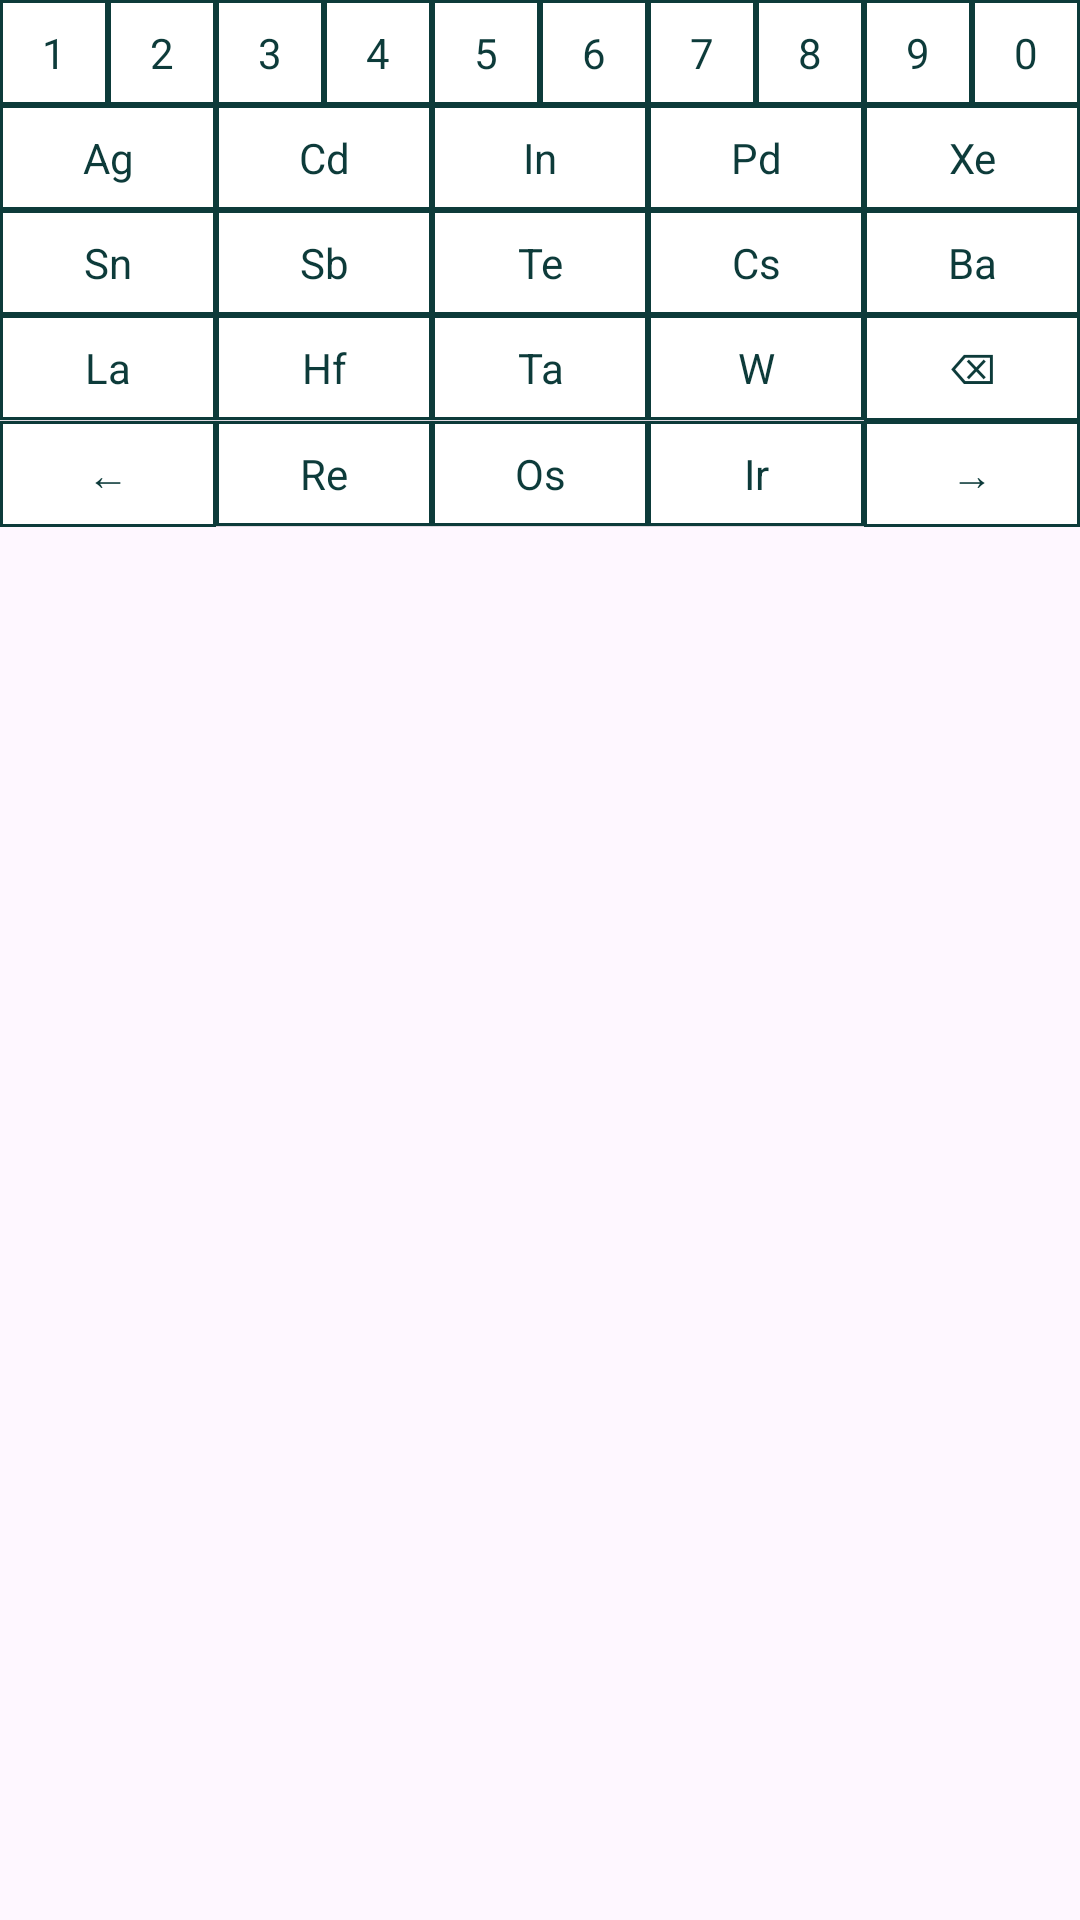

Produce the Android XML layout that renders to this screen, including the resource entries it uses.
<!-- AndroidManifest.xml: application theme Theme.Demochemcalc -->
<!-- res/layout/keyboard_page4.xml -->
<?xml version="1.0" encoding="utf-8"?>
<LinearLayout xmlns:android="http://schemas.android.com/apk/res/android"
    android:id="@+id/chemKeyboard4"
    android:layout_width="match_parent"
    android:layout_height="wrap_content"
    android:orientation="vertical"
    android:padding="0dp">

    

    
    <LinearLayout
        android:layout_width="match_parent"
        android:layout_height="wrap_content"
        android:orientation="horizontal"
        android:weightSum="10">

        <Button android:text="1" style="@style/ChemKeyNoMargin" android:layout_width="0dp" android:layout_height="wrap_content" android:layout_weight="1"/>
        <Button android:text="2" style="@style/ChemKeyNoMargin" android:layout_width="0dp" android:layout_height="wrap_content" android:layout_weight="1"/>
        <Button android:text="3" style="@style/ChemKeyNoMargin" android:layout_width="0dp" android:layout_height="wrap_content" android:layout_weight="1"/>
        <Button android:text="4" style="@style/ChemKeyNoMargin" android:layout_width="0dp" android:layout_height="wrap_content" android:layout_weight="1"/>
        <Button android:text="5" style="@style/ChemKeyNoMargin" android:layout_width="0dp" android:layout_height="wrap_content" android:layout_weight="1"/>
        <Button android:text="6" style="@style/ChemKeyNoMargin" android:layout_width="0dp" android:layout_height="wrap_content" android:layout_weight="1"/>
        <Button android:text="7" style="@style/ChemKeyNoMargin" android:layout_width="0dp" android:layout_height="wrap_content" android:layout_weight="1"/>
        <Button android:text="8" style="@style/ChemKeyNoMargin" android:layout_width="0dp" android:layout_height="wrap_content" android:layout_weight="1"/>
        <Button android:text="9" style="@style/ChemKeyNoMargin" android:layout_width="0dp" android:layout_height="wrap_content" android:layout_weight="1"/>
        <Button android:text="0" style="@style/ChemKeyNoMargin" android:layout_width="0dp" android:layout_height="wrap_content" android:layout_weight="1"/>

    </LinearLayout>

    <LinearLayout
        android:layout_width="match_parent"
        android:layout_height="wrap_content"
        android:orientation="horizontal"
        android:weightSum="5">

        
        <Button android:text="Ag" style="@style/ChemKeyNoMargin" android:layout_width="0dp" android:layout_height="wrap_content" android:layout_weight="1"/>
        <Button android:text="Cd" style="@style/ChemKeyNoMargin" android:layout_width="0dp" android:layout_height="wrap_content" android:layout_weight="1"/>
        <Button android:text="In" style="@style/ChemKeyNoMargin" android:layout_width="0dp" android:layout_height="wrap_content" android:layout_weight="1"/>
        <Button android:text="Pd" style="@style/ChemKeyNoMargin" android:layout_width="0dp" android:layout_height="wrap_content" android:layout_weight="1"/>
        <Button android:text="Xe" style="@style/ChemKeyNoMargin" android:layout_width="0dp" android:layout_height="wrap_content" android:layout_weight="1"/>

    </LinearLayout>

    <LinearLayout
        android:layout_width="match_parent"
        android:layout_height="wrap_content"
        android:orientation="horizontal"
        android:weightSum="5">

        
        <Button android:text="Sn" style="@style/ChemKeyNoMargin" android:layout_width="0dp" android:layout_height="wrap_content" android:layout_weight="1"/>
        <Button android:text="Sb" style="@style/ChemKeyNoMargin" android:layout_width="0dp" android:layout_height="wrap_content" android:layout_weight="1"/>
        <Button android:text="Te" style="@style/ChemKeyNoMargin" android:layout_width="0dp" android:layout_height="wrap_content" android:layout_weight="1"/>
        <Button android:text="Cs" style="@style/ChemKeyNoMargin" android:layout_width="0dp" android:layout_height="wrap_content" android:layout_weight="1"/>
        <Button android:text="Ba" style="@style/ChemKeyNoMargin" android:layout_width="0dp" android:layout_height="wrap_content" android:layout_weight="1"/>

    </LinearLayout>

    <LinearLayout
        android:layout_width="match_parent"
        android:layout_height="wrap_content"
        android:orientation="horizontal"
        android:weightSum="5">

        
        <Button android:text="La" style="@style/ChemKeyNoMargin" android:layout_width="0dp" android:layout_height="wrap_content" android:layout_weight="1"/>
        <Button android:text="Hf" style="@style/ChemKeyNoMargin" android:layout_width="0dp" android:layout_height="wrap_content" android:layout_weight="1"/>
        <Button android:text="Ta" style="@style/ChemKeyNoMargin" android:layout_width="0dp" android:layout_height="wrap_content" android:layout_weight="1"/>
        <Button android:text="W" style="@style/ChemKeyNoMargin" android:layout_width="0dp" android:layout_height="wrap_content" android:layout_weight="1"/>

        <Button
            android:id="@+id/deleteBtn"
            style="@style/ChemKeyNoMargin"
            android:layout_width="0dp"
            android:layout_height="wrap_content"
            android:text="⌫"
            android:layout_weight="1" />

    </LinearLayout>

    <LinearLayout
        android:layout_width="match_parent"
        android:layout_height="wrap_content"
        android:orientation="horizontal"
        android:weightSum="5">

        
        <Button
            android:text="←"
            android:id="@+id/previousPageBtn"
            style="@style/ChemKeyNoMargin"
            android:layout_width="0dp"
            android:layout_height="wrap_content"
            android:layout_weight="1"/>

        <Button android:text="Re" style="@style/ChemKeyNoMargin" android:layout_width="0dp" android:layout_height="wrap_content" android:layout_weight="1"/>
        <Button android:text="Os" style="@style/ChemKeyNoMargin" android:layout_width="0dp" android:layout_height="wrap_content" android:layout_weight="1"/>
        <Button android:text="Ir" style="@style/ChemKeyNoMargin" android:layout_width="0dp" android:layout_height="wrap_content" android:layout_weight="1"/>














        <Button
            android:text="→"
            android:id="@+id/nextPageBtn"
            style="@style/ChemKeyNoMargin"
            android:layout_width="0dp"
            android:layout_height="wrap_content"
            android:layout_weight="1"/>
    </LinearLayout>

</LinearLayout>
<!-- resources referenced by this layout -->
<resources>
  <style name="ChemKeyNoMargin" parent="ChemKey">
          <item name="android:layout_margin">0dp</item>
          <item name="android:padding">8dp</item>
      </style>
  <style name="Theme.Demochemcalc" parent="Base.Theme.Demochemcalc" />
  <style name="ChemKey" parent="@android:style/Widget.DeviceDefault.Button">
          <item name="android:background">@drawable/chem_key_border</item>
          <item name="android:textColor">@color/chem_key_text</item>
          <item name="android:textSize">14sp</item>
          <item name="android:fontFamily">sans-serif</item>
          <item name="android:padding">2dp</item>
          <item name="android:gravity">center</item>
          <item name="android:minWidth">0dp</item>
          <item name="android:minHeight">0dp</item>
          <item name="android:layout_margin">1dp</item>
          <item name="android:textAllCaps">false</item>
          <item name="android:autoSizeTextType">uniform</item>
          <item name="android:autoSizeMaxTextSize">14sp</item>
          <item name="android:autoSizeMinTextSize">8sp</item>
          <item name="android:autoSizeStepGranularity">1sp</item>
  
          <item name="android:backgroundTint">@null</item>
          <item name="backgroundTint">@null</item>
      </style>
  <style name="Base.Theme.Demochemcalc" parent="Theme.Material3.DayNight.NoActionBar">
          
          
      </style>
  <!-- drawable chem_key_border (drawable) -->
  <?xml version="1.0" encoding="utf-8"?>
  <shape xmlns:android="http://schemas.android.com/apk/res/android">
  
      <solid android:color="@color/chem_key_bg" />
  
      
      <stroke
          android:width="1dp"
          android:color="#0D3B3A" />
  
  
      <padding
          android:left="1dp"
          android:top="1dp"
          android:right="1dp"
          android:bottom="1dp"/>
  </shape>
  <color name="chem_key_text">#0D3B3A</color>
  <color name="chem_key_bg">#FFFFFFFF</color>
</resources>
